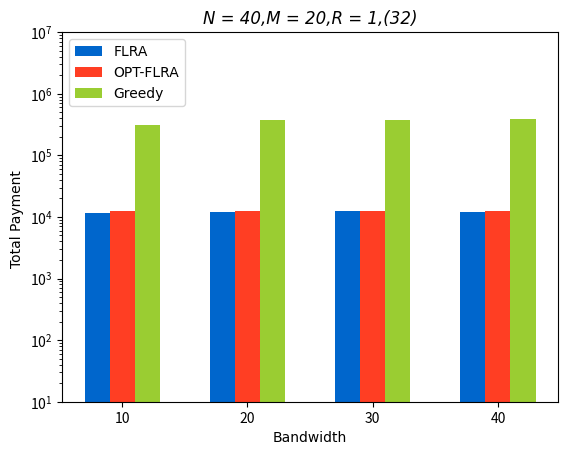

This chart was generated by the following Python code:
import matplotlib.pyplot as plt
import numpy as np


size = 4

x = np.arange(size)

# 有a/b/c三种类型的数据，n设置为3
total_width, n = 0.6, 3
# 每种类型的柱状图宽度
width = total_width / n
list1 = [11551.825414657593, 12135.16309299469, 12394.032818412781, 12145.777388191224]
list2 = [12319.352, 12654.338000000007, 12498.379999999988, 12278.960000000008]
# 贪婪法的出价在原有的数据/10
list3 = [314000, 378000, 372000, 386000]

# 重新设置x轴的坐标
x = x - (total_width - width) / 2
print(x)
plt.rcParams['font.serif'] = ['Times New Roman']
# 画柱状图

plt.bar(x, list1, width=width, label="FLRA", color='#0066cc')
plt.bar(x + width, list2, width=width, label="OPT-FLRA", color='#FF3E23')
plt.bar(x + 2*width, list3, width=width, label="Greedy", color='#9ACD32')
# plt.bar(x + 2*width, c, width=width, label="c")
plt.xticks(np.arange(size), (10, 20, 30, 40))
plt.ylim(10,10**7)
plt.yscale("log")
# 显示图例
# plt.figure(dpi=300,figsize=(24,24))

plt.title("N = 40,M = 20,R = 1,(32)", loc='center', fontname="Times New Roman", style='italic')
plt.legend(loc=2, prop={"family": "Times New Roman"})
plt.xlabel("Bandwidth", fontname="Times New Roman")
plt.ylabel("Total Payment ", fontname="Times New Roman")
plt.savefig('plot123_2.pdf',bbox_inches='tight')
plt.savefig('plot123_2.png', dpi=1000)
# 显示柱状图
plt.show()
